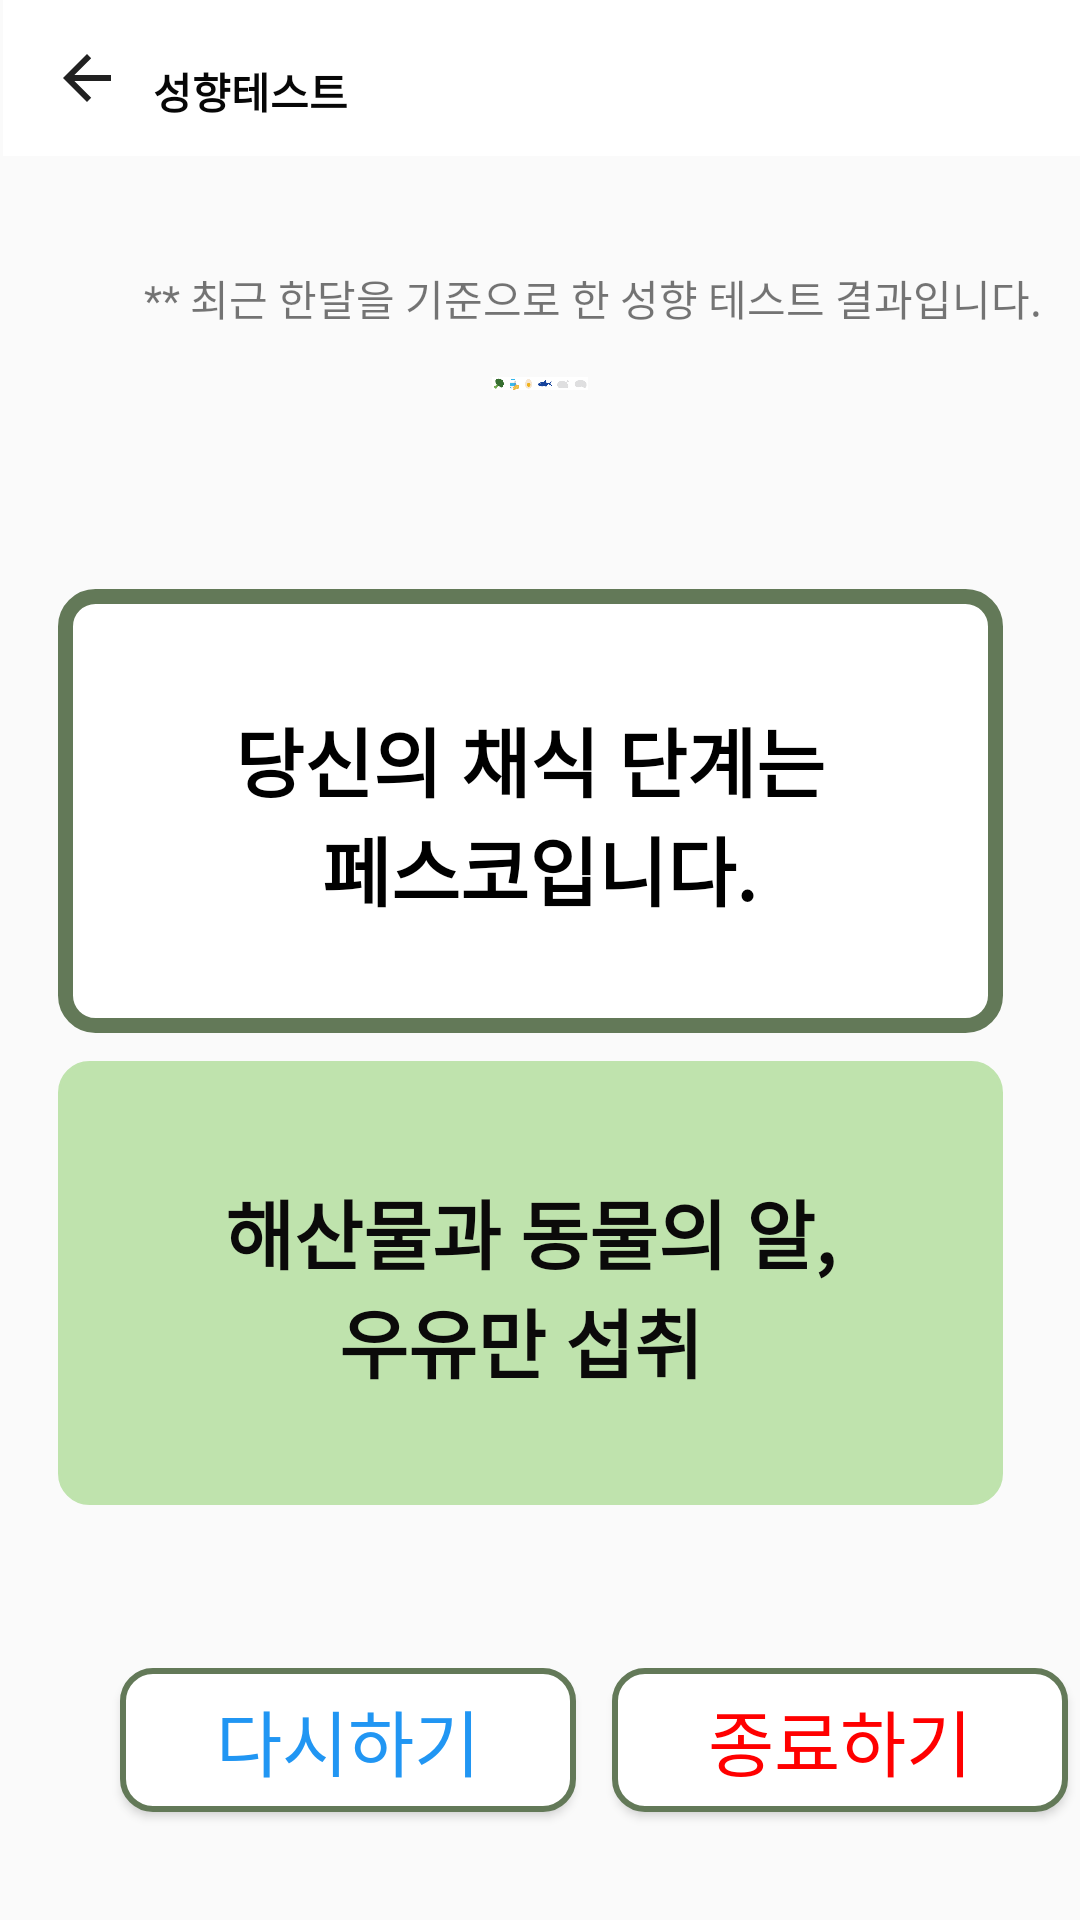

The Android layout XML behind this screen, and the referenced resources:
<!-- AndroidManifest.xml: application theme Theme.Vegan -->
<!-- res/layout/answer5.xml -->
<?xml version="1.0" encoding="utf-8"?>
<androidx.constraintlayout.widget.ConstraintLayout xmlns:android="http://schemas.android.com/apk/res/android"
    xmlns:app="http://schemas.android.com/apk/res-auto"
    xmlns:tools="http://schemas.android.com/tools"
    android:layout_width="match_parent"
    android:layout_height="match_parent"
    tools:context=".MainActivity">

    <Button
        android:id="@+id/button1"
        android:layout_width="152dp"
        android:layout_height="48dp"
        android:layout_marginStart="40dp"
        android:layout_marginTop="556dp"
        android:background="@drawable/btn_radius"
        android:text="@string/restart"
        android:textColor="@color/sky"
        android:textSize="24sp"
        app:layout_constraintStart_toStartOf="parent"
        app:layout_constraintTop_toTopOf="parent" />

    <Button
        android:id="@+id/button"
        android:layout_width="152dp"
        android:layout_height="48dp"
        android:layout_marginStart="204dp"
        android:layout_marginTop="556dp"
        android:background="@drawable/btn_radius"
        android:text="@string/end"
        android:textColor="@color/red"
        android:textSize="24sp"
        app:layout_constraintStart_toStartOf="parent"
        app:layout_constraintTop_toTopOf="parent" />

    <TextView
        android:id="@+id/Q1"
        android:layout_width="315dp"
        android:layout_height="148dp"
        android:background="@drawable/btn_radius_big"
        android:fontFamily="sans-serif"
        android:text="@string/answer5"
        android:textAlignment="center"
        android:gravity="center"
        android:textColor="@color/black"
        android:textSize="25sp"
        android:textStyle="bold"
        app:layout_constraintBottom_toBottomOf="parent"
        app:layout_constraintEnd_toEndOf="parent"
        app:layout_constraintHorizontal_bias="0.427"
        app:layout_constraintStart_toStartOf="parent"
        app:layout_constraintTop_toTopOf="parent"
        app:layout_constraintVertical_bias="0.399" />

    <TextView
        android:id="@+id/explan"
        android:layout_width="315dp"
        android:layout_height="148dp"
        android:layout_marginTop="8dp"
        android:background="@drawable/textbackground1"
        android:fontFamily="sans-serif"
        android:text="@string/answer5_1"
        android:textAlignment="center"
        android:gravity="center"
        android:textColor="#0B0A0A"
        android:textSize="25sp"
        android:textStyle="bold"
        app:layout_constraintBottom_toBottomOf="parent"
        app:layout_constraintEnd_toEndOf="parent"
        app:layout_constraintHorizontal_bias="0.427"
        app:layout_constraintStart_toStartOf="parent"
        app:layout_constraintTop_toBottomOf="@+id/Q1"
        app:layout_constraintVertical_bias="0.01" />

    <androidx.appcompat.widget.Toolbar
        android:id="@+id/toolbar"
        android:layout_width="415dp"
        android:layout_height="52dp"
        android:layout_marginStart="1dp"
        android:layout_marginEnd="1dp"
        android:layout_marginBottom="37dp"
        android:background="@color/white"
        android:minHeight="?attr/actionBarSize"
        android:theme="?attr/actionBarTheme"
        app:layout_constraintBottom_toTopOf="@+id/textView3"
        app:layout_constraintEnd_toEndOf="parent"
        app:layout_constraintHorizontal_bias="0.0"
        app:layout_constraintStart_toStartOf="parent"
        app:layout_constraintTop_toTopOf="parent"
        app:navigationIcon="?android:attr/homeAsUpIndicator" />

    <TextView
        android:id="@+id/textView"
        android:layout_width="wrap_content"
        android:layout_height="wrap_content"
        android:layout_marginStart="50dp"
        android:layout_marginTop="20dp"
        android:text="@string/test"
        android:textColor="#070707"
        android:textStyle="bold"
        app:layout_constraintStart_toStartOf="@+id/toolbar"
        app:layout_constraintTop_toTopOf="parent" />

    <TextView
        android:id="@+id/textView3"
        android:layout_width="wrap_content"
        android:layout_height="wrap_content"
        android:layout_marginStart="48dp"
        android:layout_marginBottom="16dp"
        android:text="@string/annouce2"
        app:layout_constraintBottom_toTopOf="@+id/imageView2"
        app:layout_constraintStart_toStartOf="parent"
        app:layout_constraintTop_toBottomOf="@+id/toolbar" />

    <ImageView
        android:id="@+id/imageView2"
        android:layout_width="0dp"
        android:layout_height="0dp"
        android:layout_marginStart="41dp"
        android:layout_marginEnd="41dp"
        android:layout_marginBottom="510dp"
        app:layout_constraintBottom_toBottomOf="parent"
        app:layout_constraintEnd_toEndOf="parent"
        app:layout_constraintStart_toStartOf="parent"
        app:layout_constraintTop_toBottomOf="@+id/textView3"
        app:srcCompat="@drawable/pesco" />

</androidx.constraintlayout.widget.ConstraintLayout>
<!-- resources referenced by this layout -->
<resources>
  <color name="black">#FF000000</color>
  <color name="red">#ff0000</color>
  <color name="sky">#2196F3</color>
  <color name="white">#FFFFFFFF</color>
  <!-- drawable btn_radius (drawable) -->
  <?xml version="1.0" encoding="utf-8"?>
  <shape xmlns:android="http://schemas.android.com/apk/res/android"
      android:padding="10dp"
      android:shape="rectangle" >
      <solid android:color="#FFFFFF" />
      <stroke
          android:width="2dp"
          android:color="#637958"/>
      <corners
          android:bottomLeftRadius="10dp"
          android:bottomRightRadius="10dp"
          android:topLeftRadius="10dp"
          android:topRightRadius="10dp" />
  
  </shape>
  <!-- drawable btn_radius_big (drawable) -->
  <?xml version="1.0" encoding="utf-8"?>
  <shape xmlns:android="http://schemas.android.com/apk/res/android"
      android:padding="20dp"
      android:shape="rectangle" >
      <solid android:color="#FFFFFF" />
      <stroke
          android:width="5dp"
          android:color="#637958"/>
      <corners
          android:bottomLeftRadius="10dp"
          android:bottomRightRadius="10dp"
          android:topLeftRadius="10dp"
          android:topRightRadius="10dp" />
  
  </shape>
  <!-- drawable pesco: png bitmap (drawable, 40713 bytes) -->
  <!-- drawable textbackground1 (drawable) -->
  <?xml version="1.0" encoding="utf-8"?>
  <selector xmlns:android="http://schemas.android.com/apk/res/android">
      <item android:state_focused="false" android:state_pressed="false">
          <shape>
              <solid android:color="#BFE3AD"/>
              <stroke android:color="#BFE3AD"
                  android:width="1dp"/>
              <corners android:radius="10dp" />
  
  
          </shape>
      </item>
  </selector>
  <string name="annouce2">** 최근 한달을 기준으로 한 성향 테스트 결과입니다.</string>
  <string name="answer5">\n 당신의 채식 단계는 \n "페스코" 입니다.\n</string>
  <string name="answer5_1">\n 해산물과 동물의 알, \n우유만 섭취 \n</string>
  <string name="end">종료하기</string>
  <string name="restart">다시하기</string>
  <string name="test">성향테스트</string>
  <style name="Theme.Vegan" parent="Base.Theme.Vegan" />
  <style name="Base.Theme.Vegan" parent="Theme.AppCompat.Light">
          <item name="windowNoTitle">true</item>
          
          
      </style>
</resources>
